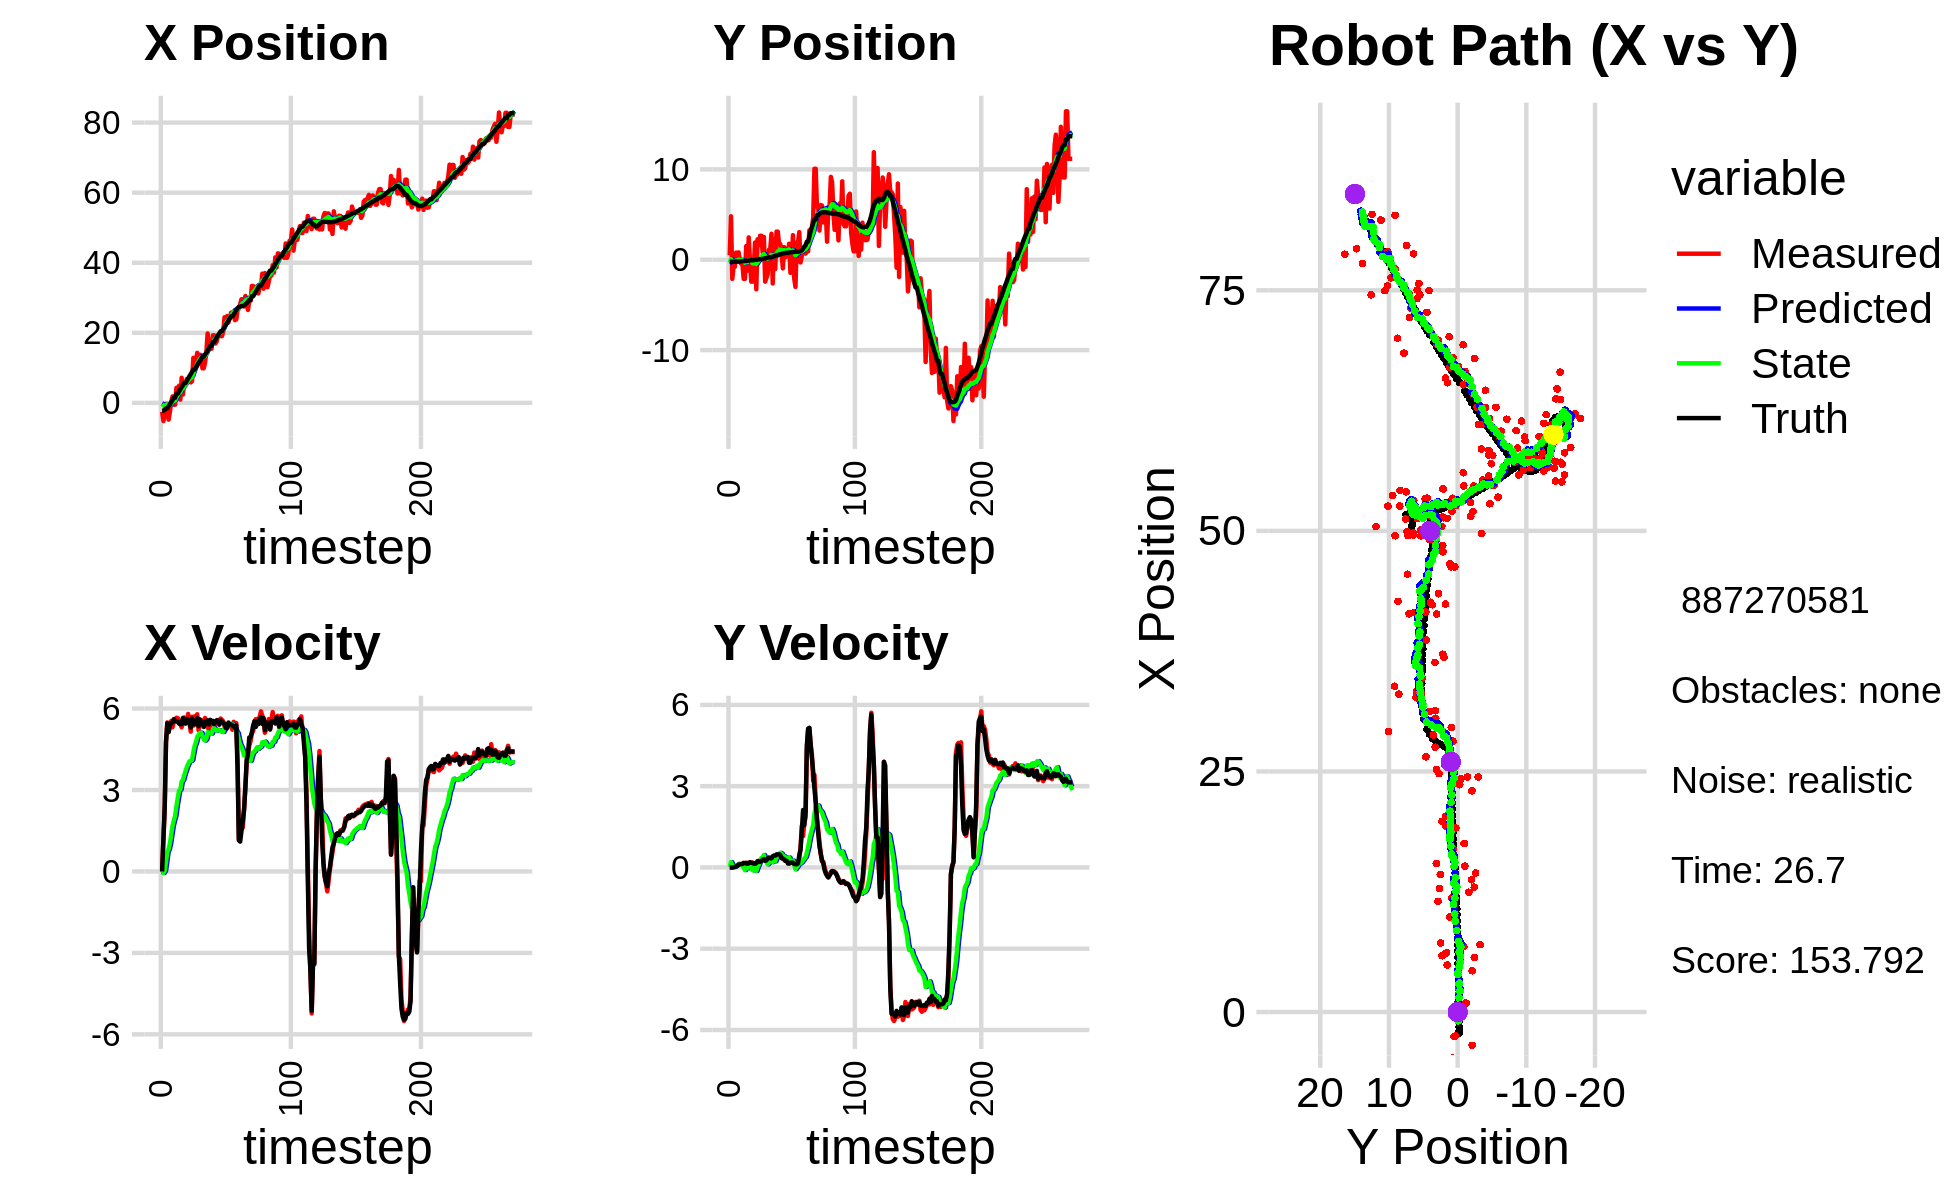

The file beside this chart, header and first rows:
-1.476503371967180511e+00, -4.810125157261913920e+00, 0.000000000000000000e+00, 0.000000000000000000e+00, 0.000000000000000000e+00, 0.000000000000000000e+00, 0.000000000000000000e+00, 0.000000000000000000e+00, -9.738955065636197006e-02, -4.031501754985928332e-01, 0.000000000000000000e+00, 0.000000000000000000e+00, -2.204797029490588312e+00, -2.183139759759904763e-01, 0.000000000000000000e+00, 0.000000000000000000e+00, 0.000000000000000000e+00, -2.274689322803169489e-04
-2.538462280731004217e+00, 5.022095592543706077e-01, 0.000000000000000000e+00, 0.000000000000000000e+00, -9.738955065636197006e-02, -4.031501754985928332e-01, 0.000000000000000000e+00, 0.000000000000000000e+00, -2.867102622106738607e-01, -3.327704621031706278e-01, -2.922503350443269449e-02, 2.226909158030714736e-02, -2.204797029490588312e+00, -2.183139759759904763e-01, 0.000000000000000000e+00, 0.000000000000000000e+00, 0.000000000000000000e+00, -4.480148490983992815e-04
-5.171683788233099044e+00, 4.805425722200671323e+00, 1.184999823854545609e+00, 5.308975527859330313e-04, -2.896327655611171115e-01, -3.305435529451399290e-01, -2.922503350443269449e-02, 2.226909158030714736e-02, -7.008134208698875156e-01, 5.971411894336786652e-02, -5.471450609931721026e-02, 1.968124193400707378e-01, -2.201504945665431201e+00, -2.183140924382607206e-01, 1.199999999999999956e+00, 0.000000000000000000e+00, 1.200000047683715820e+00, -4.480148490983992815e-04
-3.456310868332431951e+00, -2.121265652482724473e+00, 2.287998746795218086e+00, -2.494680952567701789e-03, -7.062848714798192207e-01, 7.939536087737494863e-02, -5.471450609931721026e-02, 1.968124193400707378e-01, -9.127224119151330362e-01, -9.632224680274784068e-02, 2.203701337091346774e-02, 8.892563638943251636e-02, -2.013756989954889054e+00, -2.184839267788832584e-01, 2.399999999999999911e+00, -3.000000000000000062e-03, 2.400000095367431641e+00, 1.090332749299705029e-03
-2.973129746387913608e-01, -7.911725220204245401e-01, 4.728999731257719219e+00, 1.845987590499351995e-03, -9.105187105780416790e-01, -8.742968316380458904e-02, 2.203701337091346774e-02, 8.892563638943251636e-02, -6.754848089208626005e-01, -1.449858344730731718e-01, 3.592118252485540508e-01, 5.084253598435498761e-02, -1.538010835565956080e+00, -2.182378355317660945e-01, 4.799999999999999822e+00, 6.000000000000000125e-03, 4.800000190734863281e+00, -3.903547476511448622e-04
-2.973129746387913608e-01, -7.911725220204245401e-01, 5.489974480156299741e+00, 1.666415644612561503e-02, -6.395636263960071677e-01, -1.399015808746376655e-01, 3.592118252485540508e-01, 5.084253598435498761e-02, -3.989803468501908479e-01, -1.912486661639263008e-01, 7.124315714241562514e-01, 1.874711752169922613e-02, -1.538010835565956080e+00, -2.182378355317660945e-01, 5.458000000000000185e+00, 2.100000000000000130e-02, 5.458000183105468750e+00, -3.035370260477066040e-03
-4.771462678895986187e+00, 7.855825685620879684e-01, 5.149873188034645999e+00, 3.615424520615048015e-02, -3.277371897077752116e-01, -1.893739544117563900e-01, 7.124315714241562514e-01, 1.874711752169922613e-02, -6.782382512999108881e-01, -1.137432063920705838e-01, 8.234709845992949084e-01, 6.513846983791671263e-02, -9.103252886835989655e-01, -2.161324953118517467e-01, 5.129999999999999893e+00, 4.100000000000000172e-02, 5.130000114440917969e+00, -7.020299322903156281e-03
-2.482223510293537494e+00, 3.350294131806940134e-01, 5.399465935590598065e+00, 7.595156591551353864e-02, -5.958911528399813973e-01, -1.072293594082789070e-01, 8.234709845992949084e-01, 6.513846983791671263e-02, -6.337989489128548204e-01, -7.259746828335841839e-02, 1.038969200957372108e+00, 8.666893734862701759e-02, -4.143383501222313026e-01, -2.130777934857982781e-01, 5.365999999999999659e+00, 6.400000000000000133e-02, 5.366000175476074219e+00, -1.406556833535432816e-02
2.164787671154896898e-01, 8.124186369261642282e-01, 5.541904329140425745e+00, 1.102173283073895893e-01, -5.299020288171175652e-01, -6.393057454849571108e-02, 1.038969200957372108e+00, 8.666893734862701759e-02, -2.442752463783682271e-01, 5.125922876660929384e-03, 1.353612762808481085e+00, 1.297428201423310445e-01, 1.987102031780442202e-01, -2.052348282369490517e-01, 5.472000000000000419e+00, 1.049999999999999961e-01, 5.473000049591064453e+00, -1.988536678254604340e-02
1.860629797154347065e+00, -1.861834396375486589e-01, 5.312949512598329704e+00, 1.056638776009800884e-01, -1.089139700975201019e-01, 1.810020489089403384e-02, 1.353612762808481085e+00, 1.297428201423310445e-01, 3.082383890186105591e-01, 1.011952974543598588e-03, 1.681423068748261196e+00, 1.185187056473664263e-01, 8.275249003358290389e-01, -1.930114116148845815e-01, 5.495000000000000107e+00, 1.150000000000000050e-01, 5.495999813079833984e+00, -1.988536678254604340e-02
-5.137387509776650818e-01, -4.519537474654796716e-01, 5.510611844842173035e+00, 1.237013365168373458e-01, 4.763806958934366786e-01, 1.286382353928024191e-02, 1.681423068748261196e+00, 1.185187056473664263e-01, 5.161708392319859229e-01, -2.316986710709115910e-02, 1.874053096779127348e+00, 9.669582794422912353e-02, 1.465468168274774774e+00, -1.788275920682040887e-01, 5.607999999999999652e+00, 1.270000000000000018e-01, 5.610000133514404297e+00, -2.244407124817371368e-02
-5.137387509776650818e-01, -4.519537474654796716e-01, 5.535806251883405693e+00, 1.149788114159962377e-01, 7.035761489098986132e-01, -1.350028431266824674e-02, 1.874053096779127348e+00, 9.669582794422912353e-02, 7.067606677089289802e-01, -4.693556807116066459e-02, 2.044409669410969244e+00, 7.689616092917501977e-02, 1.465468168274774774e+00, -1.788275920682040887e-01, 5.543999999999999595e+00, 1.300000000000000044e-01, 5.546000003814697266e+00, -2.076703496277332306e-02
4.293350219607518170e+00, -2.115103975387638169e+00, 5.661555012510775420e+00, 1.664068184604636513e-01, 9.112016346500259045e-01, -3.924595197824316123e-02, 2.044409669410969244e+00, 7.689616092917501977e-02, 1.493734861215744836e+00, -1.978316620537112214e-01, 2.401727346141758979e+00, -1.659866818606425820e-02, 2.635596036807283493e+00, -1.493176379734160175e-01, 5.522999999999999687e+00, 1.670000000000000095e-01, 5.526000022888183594e+00, -2.938396297395229340e-02
4.293350219607518170e+00, -2.115103975387638169e+00, 5.647746625039599344e+00, 1.595591959299234308e-01, 1.733907595829920822e+00, -1.994915288723176361e-01, 2.401727346141758979e+00, -1.659866818606425820e-02, 2.196294793082073316e+00, -3.416068700239810463e-01, 2.700706516706896654e+00, -9.763097017458950699e-02, 2.635596036807283493e+00, -1.493176379734160175e-01, 5.512999999999999901e+00, 1.559999999999999998e-01, 5.514999866485595703e+00, -2.824432030320167542e-02
4.884132504372799666e+00, 1.507349572745694921e+00, 5.575356374032315543e+00, 1.717150795910683536e-01, 2.466365444752763203e+00, -3.513699670414400233e-01, 2.700706516706896654e+00, -9.763097017458950699e-02, 2.894741495134544707e+00, -1.918833676937619637e-01, 2.970380123582716525e+00, 4.203548255634195763e-03, 3.269325971606768189e+00, -1.309423827300493226e-01, 5.447000000000000064e+00, 1.660000000000000087e-01, 5.449999809265136719e+00, -3.078920952975749969e-02
9.346969128339865929e-01, -1.213679172666408457e+00, 5.439420674940419254e+00, 1.675284038302953249e-01, 3.191779507492816137e+00, -1.914630128681985566e-01, 2.970380123582716525e+00, 4.203548255634195763e-03, 3.010267198316072257e+00, -2.642484086405563204e-01, 3.021794364339003724e+00, -3.530416915094260893e-02, 3.896069288387275620e+00, -1.122753403268038075e-01, 5.426000000000000156e+00, 1.340000000000000080e-01, 5.427999973297119141e+00, -3.078920952975749969e-02
7.166601896105693648e+00, 2.472510821849139173e+00, 5.310483117660835362e+00, 1.269287559620711492e-01, 3.312446634749972585e+00, -2.677788255556505792e-01, 3.021794364339003724e+00, -3.530416915094260893e-02, 3.897563095707298420e+00, -4.364324591172544232e-02, 3.314490774045304455e+00, 1.010414876138784890e-01, 4.518967390055852462e+00, -9.688567431626181337e-02, 5.426000000000000156e+00, 1.539999999999999980e-01, 5.427999973297119141e+00, -2.389699593186378479e-02
2.384096145426356728e+00, -1.547235486941623550e-01, 5.471036456819940774e+00, 1.800995212855364125e-01, 4.229012173111828865e+00, -3.353909715033759342e-02, 3.314490774045304455e+00, 1.010414876138784890e-01, 4.086056603368028561e+00, -3.935565424353072023e-02, 3.363922604159780505e+00, 9.935709648415959327e-02, 5.042542219602203168e+00, -8.033879130980450811e-02, 5.652000000000000135e+00, 1.970000000000000084e-01, 5.656000137329101562e+00, -3.290683776140213013e-02
5.658584790802471787e+00, -2.426815092839062604e+00, 5.670287606621015719e+00, 1.754019862561190246e-01, 4.422448863784006257e+00, -2.941994459511475951e-02, 3.363922604159780505e+00, 9.935709648415959327e-02, 4.676124022545347536e+00, -2.153450313711527953e-01, 3.548592870392006215e+00, -8.108169580696697465e-03, 5.683779478280643005e+00, -5.920130076350616638e-02, 5.506000000000000227e+00, 1.680000000000000104e-01, 5.507999897003173828e+00, -3.092366456985473633e-02
5.658584790802471787e+00, -2.426815092839062604e+00, 5.608204189670134454e+00, 1.771085878857112939e-01, 5.030983309584548202e+00, -2.161558483292224664e-01, 3.548592870392006215e+00, -8.108169580696697465e-03, 5.197023081521218835e+00, -3.822526280265186593e-01, 3.693611087438507745e+00, -1.012739143597194275e-01, 5.683779478280643005e+00, -5.920130076350616638e-02, 5.445000000000000284e+00, 1.710000000000000131e-01, 5.447999954223632812e+00, -3.156977519392967224e-02
6.795181125263514588e+00, -8.885284515734873656e-01, 5.466142035591790460e+00, 1.425290761158772290e-01, 5.566384190265069698e+00, -3.923800194624906257e-01, 3.693611087438507745e+00, -1.012739143597194275e-01, 5.796460958851039180e+00, -4.201974083645778624e-01, 3.846496425419911880e+00, -1.123609515015741162e-01, 6.312618970842954091e+00, -3.972105797034557878e-02, 5.613999999999999879e+00, 1.469999999999999918e-01, 5.616000175476074219e+00, -2.606898732483386993e-02
6.030000984734919633e+00, 1.904635503537988050e+00, 5.802027836264045391e+00, 1.512872628842668599e-01, 6.181110601393029924e+00, -4.314335035147352504e-01, 3.846496425419911880e+00, -1.123609515015741162e-01, 6.243908691365896324e+00, -2.343471885728421189e-01, 3.953130621402280553e+00, 7.617436787386300256e-03, 6.954695463388157251e+00, -2.194158746875728844e-02, 5.592999999999999972e+00, 1.320000000000000062e-01, 5.593999862670898438e+00, -2.606898732483386993e-02
6.999761700768694084e+00, -3.279740706191673905e+00, 5.488356371069257555e+00, 1.343198831929836856e-01, 6.639221753506124202e+00, -2.335854448941034889e-01, 3.953130621402280553e+00, 7.617436787386300256e-03, 6.749190548652669541e+00, -4.686456545270782370e-01, 4.056401887974718790e+00, -1.259764012132640054e-01, 7.596838712912979297e+00, -6.469384647304963001e-03, 5.533000000000000362e+00, 1.620000000000000051e-01, 5.534999847412109375e+00, -3.501969575881958008e-02
5.849634409055040507e+00, 2.264880566581542354e+00, 5.148841120747507993e+00, 1.803845955541028279e-01, 7.154830737450141420e+00, -4.812432946484046514e-01, 4.056401887974718790e+00, -1.259764012132640054e-01, 7.035154710524908594e+00, -2.498328220187943094e-01, 4.065803884768464549e+00, 1.407455045221872592e-02, 8.227875471366152382e+00, 1.499167043631643818e-02, 5.301999999999999602e+00, 2.359999999999999876e-01, 5.307000160217285156e+00, -3.501969575881958008e-02
6.161098241825743393e+00, 1.611167430772717735e+00, 5.698751156279876717e+00, 2.446450802299100780e-01, 7.441735099001754783e+00, -2.484253669735724257e-01, 4.065803884768464549e+00, 1.407455045221872592e-02, 7.347755798714742603e+00, -9.069235666027461451e-02, 4.107291042772116541e+00, 1.097737782007967566e-01, 8.849344968625725727e+00, 4.150068686508901622e-02, 5.637999999999999901e+00, 2.139999999999999958e-01, 5.642000198364257812e+00, -4.290325194597244263e-02
1.284641671186309253e+01, 2.650795101898428374e+00, 5.368265471911962017e+00, 2.002802017899252551e-01, 7.758484902991954257e+00, -7.971497884019493330e-02, 4.107291042772116541e+00, 1.097737782007967566e-01, 8.455879761545375572e+00, 1.403924172886596711e-01, 4.388246584731192002e+00, 2.383905849979672809e-01, 9.491429090404889024e+00, 6.590044476556669584e-02, 5.533999999999999808e+00, 2.089999999999999913e-01, 5.538000106811523438e+00, -3.729088231921195984e-02
1.284641671186309253e+01, 2.650795101898428374e+00, 5.713896816244846910e+00, 2.415421340817372198e-01, 8.894704420018495483e+00, 1.642314757884563992e-01, 4.388246584731192002e+00, 2.383905849979672809e-01, 9.450805864656345534e+00, 3.609956843758966305e-01, 4.626302264426203514e+00, 3.516292110281065142e-01, 9.491429090404889024e+00, 6.590044476556669584e-02, 5.416000000000000369e+00, 2.409999999999999920e-01, 5.421999931335449219e+00, -4.224759712815284729e-02
1.186075747002124814e+01, 8.305120754740088485e-01, 5.432131889945346792e+00, 2.924786364803322325e-01, 9.913436091098965619e+00, 3.961586054787072930e-01, 4.626302264426203514e+00, 3.516292110281065142e-01, 1.019383401437644920e+01, 4.277840436742615937e-01, 4.752350810784740531e+00, 3.686079524395657336e-01, 1.011787295384012708e+01, 9.240892417387100433e-02, 5.488999999999999879e+00, 2.829999999999999738e-01, 5.495999813079833984e+00, -5.379039049148559570e-02
1.428805708919463058e+01, 2.520258038925376809e+00, 5.789870101157047699e+00, 3.069308961708001604e-01, 1.066906909545492255e+01, 4.646448389182181726e-01, 4.752350810784740531e+00, 3.686079524395657336e-01, 1.117093712517894488e+01, 6.243187839391997063e-01, 4.960127749519897655e+00, 4.590046612113478086e-01, 1.074994540248193964e+01, 1.261385379495223447e-01, 5.647000000000000242e+00, 3.079999999999999960e-01, 5.655000209808349609e+00, -5.296213179826736450e-02
1.297867095513349689e+01, -2.424375653422470300e+00, 5.203483147054724256e+00, 2.396774724946964530e-01, 1.166694990013093403e+01, 6.702192500603344483e-01, 4.960127749519897655e+00, 4.590046612113478086e-01, 1.184330852750744079e+01, 4.155777151752504950e-01, 5.027804556527780910e+00, 3.086062697449196701e-01, 1.139345431326481872e+01, 1.595929850252815474e-01, 5.349000000000000199e+00, 2.449999999999999956e-01, 5.355000019073486328e+00, -4.602843523025512695e-02
1.374757409088742044e+01, -2.021575034855012998e+00, 5.411120064354963510e+00, 2.921339787478137162e-01, 1.234608898316021808e+01, 4.464383421497424842e-01, 5.027804556527780910e+00, 3.086062697449196701e-01, 1.253966180434827926e+01, 2.506319214307296539e-01, 5.107185865488607313e+00, 1.960862065497679940e-01, 1.190990328772502416e+01, 1.835953581314397620e-01, 5.602000000000000313e+00, 2.660000000000000142e-01, 5.609000205993652344e+00, -5.393534898757934570e-02
1.245218759010834297e+01, -1.615055741060505756e+00, 5.550916348863043304e+00, 2.996812599616477391e-01, 1.305038039089713919e+01, 2.702405420857064700e-01, 5.107185865488607313e+00, 1.960862065497679940e-01, 1.299311564636717264e+01, 1.259879690761822046e-01, 5.108180156387662763e+00, 1.155525626341107337e-01, 1.255017352089708815e+01, 2.188540089349856888e-01, 5.509999999999999787e+00, 3.380000000000000226e-01, 5.519999980926513672e+00, -5.393534898757934570e-02
9.878008365550449810e+00, 1.106112926005125008e+00, 5.563203314391444110e+00, 3.624800077940338316e-01, 1.350393366200593803e+01, 1.375432253395932891e-01, 5.108180156387662763e+00, 1.155525626341107337e-01, 1.306353094440081364e+01, 2.253398909539179873e-01, 4.985900746877861778e+00, 1.707288545610870512e-01, 1.317905688273713416e+01, 2.600056221434960957e-01, 5.442999999999999616e+00, 3.609999999999999876e-01, 5.453999996185302734e+00, -6.506473571062088013e-02
9.878008365550449810e+00, 1.106112926005125008e+00, 5.473934038229232080e+00, 3.482421711516991980e-01, 1.356212101908860035e+01, 2.424127764100267035e-01, 4.985900746877861778e+00, 1.707288545610870512e-01, 1.311572464975143859e+01, 3.187437102842466397e-01, 4.863139653434888743e+00, 2.179377883484635015e-01, 1.317905688273713416e+01, 2.600056221434960957e-01, 5.323999999999999844e+00, 3.400000000000000244e-01, 5.335000038146972656e+00, -6.353264302015304565e-02
1.149532222737487608e+01, 2.867059379445143996e+00, 5.654226802359969106e+00, 3.492045750974122065e-01, 1.360203861509492818e+01, 3.405374891190929842e-01, 4.863139653434888743e+00, 2.179377883484635015e-01, 1.336814397516172193e+01, 5.461150564458674417e-01, 4.822334179746255778e+00, 3.381273737850185590e-01, 1.379451632520901860e+01, 2.990025578323480815e-01, 5.519000000000000128e+00, 3.390000000000000235e-01, 5.530000209808349609e+00, -6.168157234787940979e-02
1.444945442679033043e+01, -2.628338427688958756e+00, 5.470933521621388351e+00, 4.063041615306617893e-01, 1.385037739313634830e+01, 5.799277938243693198e-01, 4.822334179746255778e+00, 3.381273737850185590e-01, 1.395335021757237115e+01, 3.295951341946169455e-01, 4.884081606311848844e+00, 1.963540528683725694e-01, 1.432290339458536899e+01, 3.318749950648464120e-01, 5.426999999999999602e+00, 4.089999999999999747e-01, 5.441999912261962891e+00, -7.412987947463989258e-02
1.982090258630332258e+01, 2.272763103121764328e+00, 5.294742335368439967e+00, 4.152387558825477165e-01, 1.444175837820355568e+01, 3.492305394814542163e-01, 4.884081606311848844e+00, 1.963540528683725694e-01, 1.514041729139504611e+01, 5.111308508868437350e-01, 5.127784385640331344e+00, 2.932624305257833242e-01, 1.494776415807651304e+01, 3.779509953856451387e-01, 5.564000000000000057e+00, 4.400000000000000022e-01, 5.580999851226806641e+00, -7.826454192399978638e-02
1.515805235522411465e+01, -1.040352136323889010e+00, 5.255041094124757173e+00, 4.348213481565677552e-01, 1.565319572995908004e+01, 5.404570939394220952e-01, 5.127784385640331344e+00, 2.932624305257833242e-01, 1.559577405315613063e+01, 4.220367728611095215e-01, 5.114826191103121644e+00, 2.283987653538165075e-01, 1.558429598856532650e+01, 4.281146221115499917e-01, 5.416000000000000369e+00, 4.369999999999999996e-01, 5.433000087738037109e+00, -8.255559951066970825e-02
1.544543391503706431e+01, 3.108847528134952576e+00, 5.387588498147865224e+00, 4.457888058566450429e-01, 1.610725667226644120e+01, 4.448766493964911861e-01, 5.114826191103121644e+00, 2.283987653538165075e-01, 1.603479000056309900e+01, 6.651655688482717155e-01, 5.103398735956900190e+00, 3.586145794566353295e-01, 1.621611857388261413e+01, 4.808923298983794892e-01, 5.583999999999999631e+00, 4.829999999999999849e-01, 5.605000019073486328e+00, -8.255559951066970825e-02
1.544543391503706431e+01, 3.108847528134952576e+00, 5.472435676014407946e+00, 4.748653568653392054e-01, 1.654512987415878911e+01, 7.010270267939352484e-01, 5.103398735956900190e+00, 3.586145794566353295e-01, 1.642120424144490443e+01, 8.964755727566269261e-01, 5.079578597808120932e+00, 4.726091816467744011e-01, 1.621611857388261413e+01, 4.808923298983794892e-01, 5.483999999999999986e+00, 4.759999999999999787e-01, 5.504000186920166016e+00, -8.655722439289093018e-02
1.929953479765311286e+01, 1.730152636100569019e+00, 5.412611732499370554e+00, 4.702384358723538660e-01, 1.692916210122571741e+01, 9.437364909213044051e-01, 5.079578597808120932e+00, 4.726091816467744011e-01, 1.724337738739669845e+01, 1.005735386857869784e+00, 5.195690621600788539e+00, 5.079855331105879168e-01, 1.738196063076472697e+01, 5.821219977211743446e-01, 5.546999999999999709e+00, 4.829999999999999849e-01, 5.567999839782714844e+00, -8.666069060564041138e-02
1.929953479765311286e+01, 1.730152636100569019e+00, 5.527676088453419290e+00, 4.972918441894286778e-01, 1.776294644955677882e+01, 1.056533940168928654e+00, 5.195690621600788539e+00, 5.079855331105879168e-01, 1.797148064070976048e+01, 1.109244764680386908e+00, 5.277622598453505454e+00, 5.378874730222819034e-01, 1.738196063076472697e+01, 5.821219977211743446e-01, 5.427999999999999936e+00, 4.650000000000000244e-01, 5.447999954223632812e+00, -8.972246199846267700e-02
1.695327317752040486e+01, 6.662595566552899085e-01, 5.396900806705140496e+00, 3.615823778478596817e-01, 1.849924290055511023e+01, 1.163033511982615176e+00, 5.277622598453505454e+00, 5.378874730222819034e-01, 1.830835288007523332e+01, 1.115792204369261853e+00, 5.221206523866404048e+00, 5.073893225372715365e-01, 1.800985407860820686e+01, 6.368252331587875847e-01, 5.516000000000000014e+00, 3.390000000000000235e-01, 5.526000022888183594e+00, -6.689817458391189575e-02
1.751776337595649835e+01, -9.565517020174268970e-01, 5.522329924448150074e+00, 3.269509489866562757e-01, 1.883047353246187328e+01, 1.166531136622988907e+00, 5.221206523866404048e+00, 5.073893225372715365e-01, 1.867672541834875943e+01, 9.906781348539118737e-01, 5.184772226663756811e+00, 4.033375226704807304e-01, 1.864179492020511830e+01, 6.788217710796231597e-01, 5.570000000000000284e+00, 3.300000000000000155e-01, 5.578999996185302734e+00, -5.913622304797172546e-02
1.931069912601206440e+01, 1.401041895018005023e+00, 5.574403934546780626e+00, 2.911053150445232496e-01, 1.919520264101513618e+01, 1.031011887120959925e+00, 5.184772226663756811e+00, 4.033375226704807304e-01, 1.922609579255846768e+01, 1.055132996815077329e+00, 5.211860089668988394e+00, 4.148827879967628696e-01, 1.928046202649686336e+01, 7.162430576579597030e-01, 5.548000000000000043e+00, 3.019999999999999907e-01, 5.557000160217285156e+00, -5.217438936233520508e-02
1.911693888933520924e+01, 2.794925861036740566e-01, 5.470524727182886515e+00, 2.448129306711538666e-01, 1.974728180152536794e+01, 1.096621275614753532e+00, 5.211860089668988394e+00, 4.148827879967628696e-01, 1.967821473014250699e+01, 1.024371226268917301e+00, 5.200911635833191937e+00, 3.702247228000084545e-01, 1.980892539057774471e+01, 7.437814168039629248e-01, 5.403999999999999915e+00, 2.409999999999999920e-01, 5.409999847412109375e+00, -4.472143203020095825e-02
1.905973529828570179e+01, 9.300097073558014626e-01, 5.633361860524296105e+00, 2.521000992378754080e-01, 2.019830589372582708e+01, 1.061393698548918074e+00, 5.200911635833191937e+00, 3.702247228000084545e-01, 2.007210100122633989e+01, 1.045653505543693518e+00, 5.179140337728881605e+00, 3.588818368829170269e-01, 2.043525767311599850e+01, 7.718578277563421519e-01, 5.554999999999999716e+00, 2.449999999999999956e-01, 5.560999870300292969e+00, -4.472143203020095825e-02
1.905973529828570179e+01, 9.300097073558014626e-01, 5.584606799003347888e+00, 1.947020718224521663e-01, 2.059001503499922947e+01, 1.081541689231985126e+00, 5.179140337728881605e+00, 3.588818368829170269e-01, 2.041305620634807738e+01, 1.062119078903430713e+00, 5.139791713646442162e+00, 3.445186350629792504e-01, 2.043525767311599850e+01, 7.718578277563421519e-01, 5.530000000000000249e+00, 1.469999999999999918e-01, 5.532000064849853516e+00, -3.484994545578956604e-02
2.034233230355352262e+01, 1.770913332052833411e+00, 5.529243668325193539e+00, 1.393806852483620573e-01, 2.092703537771271982e+01, 1.096570942409728744e+00, 5.139791713646442162e+00, 3.445186350629792504e-01, 2.086920861646683534e+01, 1.140501194970809262e+00, 5.138216865831374491e+00, 3.655291765933857961e-01, 2.107218337088819382e+01, 7.933876809850627376e-01, 5.466000000000000192e+00, 1.519999999999999962e-01, 5.468999862670898438e+00, -2.520257420837879181e-02
2.443653345141320443e+01, -1.447640390373927888e+00, 5.340299832705072802e+00, 1.698411134697545566e-01, 2.138303030304997421e+01, 1.177054112630147920e+00, 5.138216865831374491e+00, 3.655291765933857961e-01, 2.177832892268775566e+01, 9.609167930864872531e-01, 5.274763350949991825e+00, 2.381694114839704446e-01, 2.170121264438974151e+01, 8.097667987972319015e-01, 5.434999999999999609e+00, 1.739999999999999880e-01, 5.438000202178955078e+00, -3.179294988512992859e-02
2.424811267893590028e+01, -4.665568777698878011e-01, 5.219927065061183313e+00, 1.791394804893867154e-01, 2.230580525778275458e+01, 9.847337342348843059e-01, 5.274763350949991825e+00, 2.381694114839704446e-01, 2.254959858644217974e+01, 8.674575540446370914e-01, 5.351095004401938304e+00, 1.700026663746965760e-01, 2.232581400919637105e+01, 8.298501065180853287e-01, 5.282000000000000028e+00, 1.769999999999999907e-01, 5.284999847412109375e+00, -3.430492430925369263e-02
2.477947461587326572e+01, 2.719121127070430077e+00, 5.321866812542922709e+00, 1.826378882597420317e-01, 2.308470808688237241e+01, 8.844578206821067656e-01, 5.351095004401938304e+00, 1.700026663746965760e-01, 2.329820773892482322e+01, 1.029897617529432541e+00, 5.418766976530836388e+00, 2.533336869509960620e-01, 2.283052515967928642e+01, 8.465147302916923300e-01, 5.282000000000000028e+00, 1.769999999999999907e-01, 5.423999786376953125e+00, -3.430492430925369263e-02
2.298020094631656818e+01, -2.080301613406642769e+00, 5.431580281460608006e+00, 1.241998365933754123e-01, 2.384008443657790721e+01, 1.055230986224532153e+00, 5.418766976530836388e+00, 2.533336869509960620e-01, 2.373167574240268252e+01, 8.017841663527827123e-01, 5.384316151522442695e+00, 1.059863314228151610e-01, 2.345415568357425329e+01, 8.621100479670527061e-01, 5.485000000000000320e+00, 1.260000000000000009e-01, 5.486000061035156250e+00, -2.286225929856300354e-02
2.442847251932181862e+01, -3.005602092518300683e+00, 5.398588912980223142e+00, 1.234454479326312082e-01, 2.427010735755492732e+01, 8.123827994950642006e-01, 5.384316151522442695e+00, 1.059863314228151610e-01, 2.429076714356957822e+01, 5.117079165478504166e-01, 5.391615532974396885e+00, -6.542091774427616357e-02, 2.408142542853436296e+01, 8.767872146306698866e-01, 5.418000000000000149e+00, 1.260000000000000009e-01, 5.420000076293945312e+00, -2.286225929856300354e-02
2.575335514583669649e+01, 1.915557293831130492e+00, 5.362844918543774320e+00, 1.113045451105820760e-01, 2.482992869686701809e+01, 5.051658247734227558e-01, 5.391615532974396885e+00, -6.542091774427616357e-02, 2.494572207023422550e+01, 6.245556844176852751e-01, 5.427750690924600718e+00, 6.296955553275071504e-03, 2.470285487192148821e+01, 8.900376848393423135e-01, 5.411999999999999922e+00, 1.179999999999999938e-01, 5.413000106811523438e+00, -2.075177803635597229e-02
2.575335514583669649e+01, 1.915557293831130492e+00, 5.220416777016525955e+00, 1.285844047571245152e-01, 2.548849713932668593e+01, 6.251853799730128225e-01, 5.427750690924600718e+00, 6.296955553275071504e-03, 2.551340110098571401e+01, 7.326260343309021206e-01, 5.426689540804474632e+00, 7.010539697327640429e-02, 2.470285487192148821e+01, 8.900376848393423135e-01, 5.384000000000000341e+00, 1.529999999999999971e-01, 5.387000083923339844e+00, -2.462608180940151215e-02
2.519556831178064371e+01, 3.055367856954577910e+00, 5.511313959160701437e+00, 3.268920810223378548e-01, 2.605607005506616147e+01, 7.396365740282297985e-01, 5.426689540804474632e+00, 7.010539697327640429e-02, 2.595057983072693375e+01, 9.341468141340274478e-01, 5.396334748207068266e+00, 1.863290948757536647e-01, 2.521884322211869289e+01, 9.036730822614955638e-01, 5.347000000000000419e+00, 4.420000000000000040e-01, 5.364999771118164062e+00, -5.924350395798683167e-02
2.361744689927591878e+01, -2.993027872127931865e-01, 5.304394091237534248e+00, 7.344579832239356287e-01, 2.649021330554764120e+01, 9.527797236216027921e-01, 5.396334748207068266e+00, 1.863290948757536647e-01, 2.612240979919370432e+01, 8.788083208729819962e-01, 5.273505550171820211e+00, 1.549872437578701523e-01, 2.583338808987060631e+01, 9.445030978510245978e-01, 5.283999999999999808e+00, 6.510000000000000231e-01, 5.323999881744384766e+00, -1.375873684883117676e-01
2.380676841720564241e+01, 4.216856058751564107e-01, 5.464674358288234224e+00, 1.530673486641684011e+00, 2.664976035421088696e+01, 8.943070452487690281e-01, 5.273505550171820211e+00, 1.549872437578701523e-01, 2.629754373468908213e+01, 9.194629881891832612e-01, 5.168142588910812130e+00, 1.967475678897480929e-01, 2.644231390935255277e+01, 1.034624486935411758e+00, 5.381000000000000227e+00, 1.318000000000000060e+00, 5.540999889373779297e+00, -2.731045186519622803e-01
2.641034477980472417e+01, 1.283883236057470789e+00, 4.130041889439641345e+00, 1.156838487419957096e+00, 2.681435799358016325e+01, 9.391377449781580511e-01, 5.168142588910812130e+00, 1.967475678897480929e-01, 2.671984980553645528e+01, 1.009958862301523874e+00, 5.092033147763563861e+00, 2.563191601671328534e-01, 2.704301714889971819e+01, 1.216006546910486597e+00, 3.786999999999999922e+00, 2.120999999999999996e+00, 4.341000080108642578e+00, -2.731045186519622803e-01
2.685150057076177532e+01, 1.344798922257913532e+00, 1.199475772570543386e+00, 1.640207954671024870e+00, 2.722905312031281255e+01, 1.035590778318237204e+00, 5.092033147763563861e+00, 2.563191601671328534e-01, 2.701877658946670380e+01, 1.122851572966021561e+00, 4.853187144878033266e+00, 3.337199805091145555e-01, 2.738817048061554260e+01, 1.450896292418026645e+00, 1.145999999999999908e+00, 1.566000000000000059e+00, 1.940999984741210938e+00, -9.393743276596069336e-01
... 212 more rows
